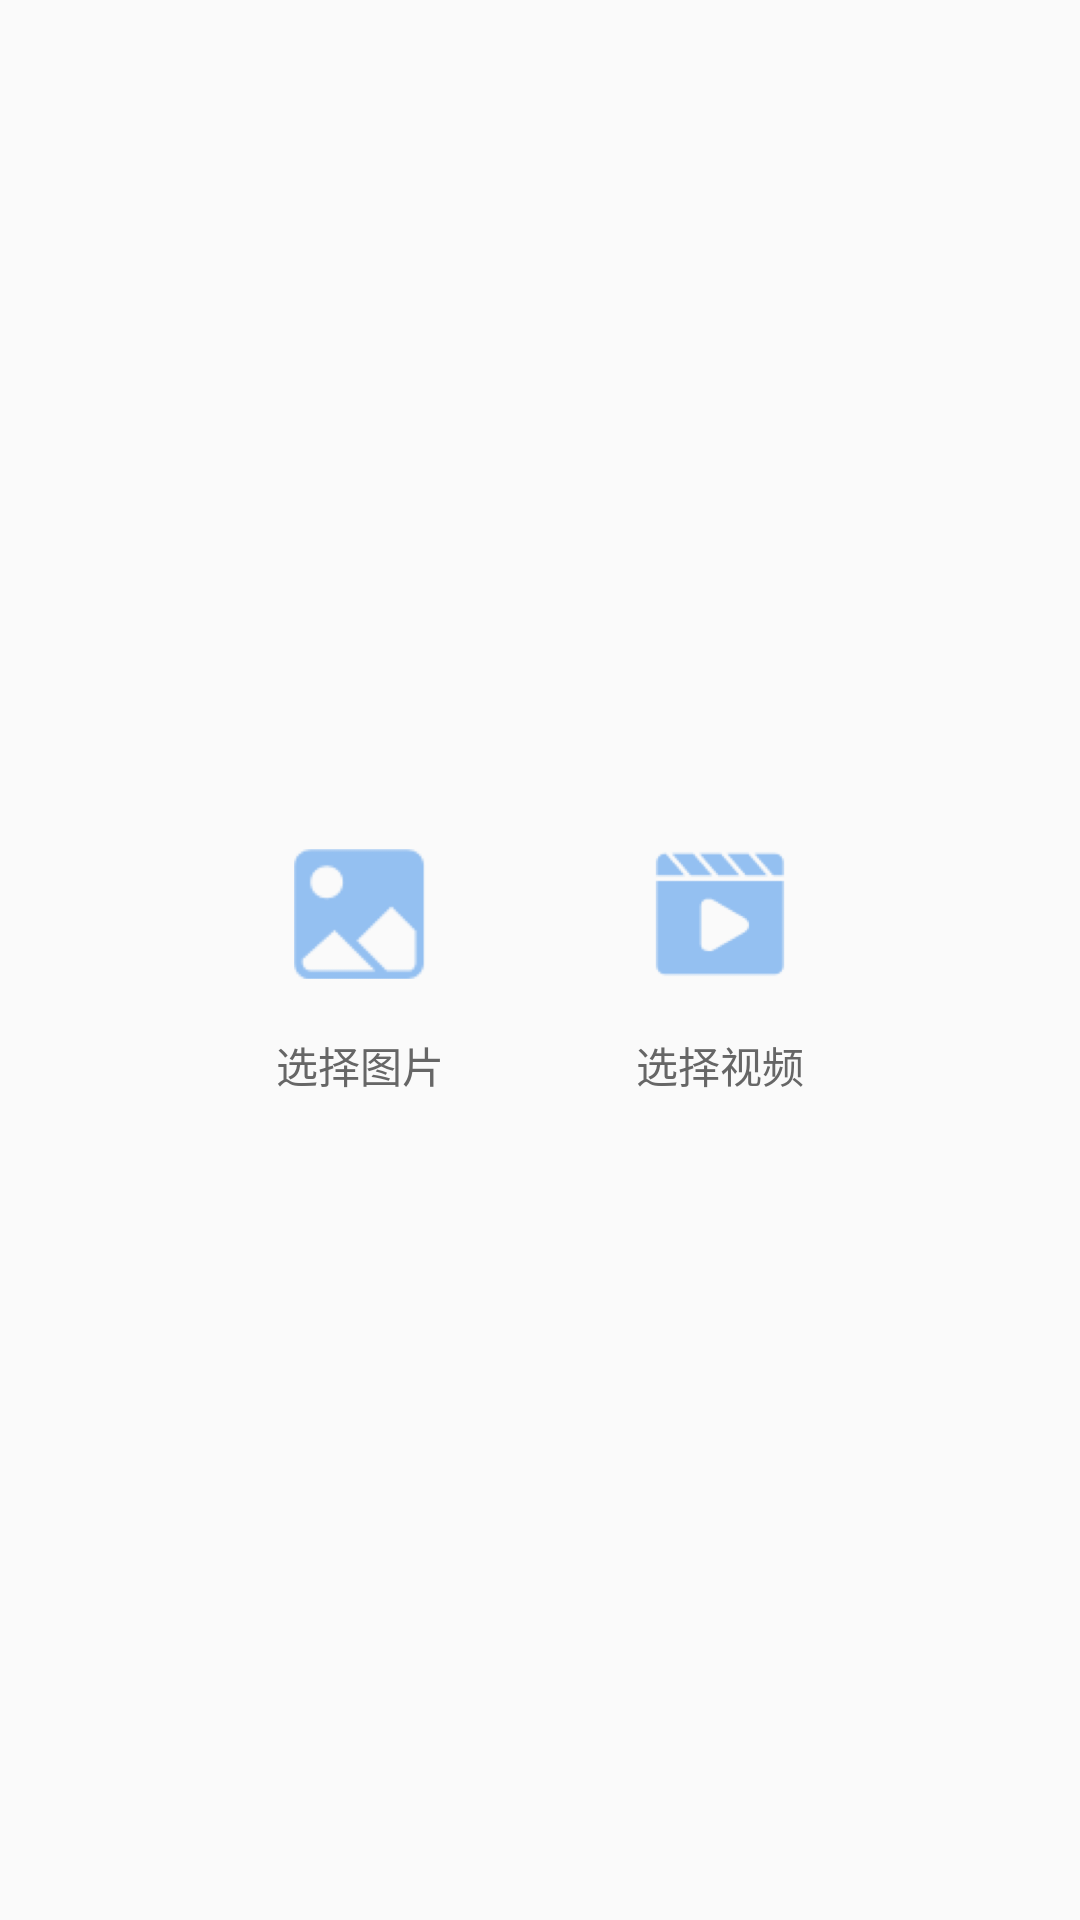

This screen was rendered from an Android layout file. Write that file and the resources it references.
<!-- AndroidManifest.xml: application theme AppTheme -->
<!-- res/layout/activity_main.xml -->
<?xml version="1.0" encoding="utf-8"?>
<LinearLayout xmlns:android="http://schemas.android.com/apk/res/android"
    xmlns:app="http://schemas.android.com/apk/res-auto"
    xmlns:tools="http://schemas.android.com/tools"
    android:layout_width="match_parent"
    android:layout_height="match_parent"
    android:orientation="horizontal"
    android:gravity="center"
    tools:context=".ui.MainActivity">
    <LinearLayout
        android:layout_width="120dp"
        android:layout_height="120dp"
        android:orientation="vertical"
        android:gravity="center">
        <ImageView
            android:id="@+id/btn_image_select"
            android:layout_width="60dp"
            android:layout_height="60dp"
            android:clickable="true"
            android:focusable="true"
            android:background="?android:selectableItemBackgroundBorderless"
            android:src="@drawable/image_icon"
            android:padding="8dp"/>
        <TextView
            android:layout_width="wrap_content"
            android:layout_height="wrap_content"
            android:layout_marginTop="10dp"
            android:text="选择图片"
            android:textSize="14sp"
            android:textColor="#666666"/>
    </LinearLayout>

    <LinearLayout
        android:layout_width="120dp"
        android:layout_height="120dp"
        android:orientation="vertical"
        android:gravity="center">
        <ImageView
            android:id="@+id/btn_video_select"
            android:layout_width="60dp"
            android:layout_height="60dp"
            android:clickable="true"
            android:focusable="true"
            android:background="?android:selectableItemBackgroundBorderless"
            android:src="@drawable/video_icon"
            android:padding="8dp"/>
        <TextView
            android:layout_width="wrap_content"
            android:layout_height="wrap_content"
            android:layout_marginTop="10dp"
            android:text="选择视频"
            android:textSize="14sp"
            android:textColor="#666666"/>
    </LinearLayout>



</LinearLayout>
<!-- resources referenced by this layout -->
<resources>
  <!-- drawable image_icon: png bitmap (drawable, 11107 bytes) -->
  <!-- drawable video_icon: png bitmap (drawable, 14673 bytes) -->
  <style name="AppTheme" parent="Theme.AppCompat.Light.NoActionBar">
          
          <item name="colorPrimary">@color/colorPrimary</item>
          <item name="colorPrimaryDark">@color/colorPrimaryDark</item>
          <item name="colorAccent">@color/colorAccent</item>
      </style>
  <color name="colorPrimary">#1E8AE8</color>
  <color name="colorPrimaryDark">#176EB9</color>
  <color name="colorAccent">#FF4081</color>
</resources>
